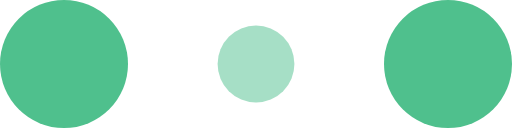
t = 0.00 s
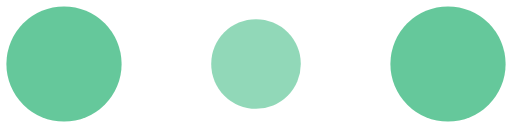
t = 0.10 s
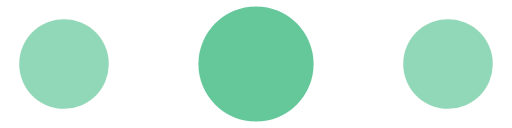
t = 0.30 s
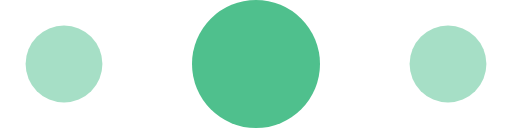
t = 0.40 s
t = 0.50 s: frame unchanged from t = 0.30 s, image omitted
t = 0.70 s: frame unchanged from t = 0.10 s, image omitted

The animated SVG that drew these frames (rendered in a browser with its animation timeline set to each time). Animation: 6 SMIL elements (animate=6); one cycle of 0.80 s, repeats indefinitely.

<!-- By Sam Herbert (@sherb), for everyone. More @ http://goo.gl/7AJzbL -->
<svg width="120" height="30" viewBox="0 0 120 30" xmlns="http://www.w3.org/2000/svg" fill="#4fc08d">
    <circle cx="15" cy="15" r="15">
        <animate attributeName="r" from="15" to="15"
                 begin="0s" dur="0.8s"
                 values="15;9;15" calcMode="linear"
                 repeatCount="indefinite" />
        <animate attributeName="fill-opacity" from="1" to="1"
                 begin="0s" dur="0.8s"
                 values="1;.5;1" calcMode="linear"
                 repeatCount="indefinite" />
    </circle>
    <circle cx="60" cy="15" r="9" fill-opacity="0.3">
        <animate attributeName="r" from="9" to="9"
                 begin="0s" dur="0.8s"
                 values="9;15;9" calcMode="linear"
                 repeatCount="indefinite" />
        <animate attributeName="fill-opacity" from="0.5" to="0.5"
                 begin="0s" dur="0.8s"
                 values=".5;1;.5" calcMode="linear"
                 repeatCount="indefinite" />
    </circle>
    <circle cx="105" cy="15" r="15">
        <animate attributeName="r" from="15" to="15"
                 begin="0s" dur="0.8s"
                 values="15;9;15" calcMode="linear"
                 repeatCount="indefinite" />
        <animate attributeName="fill-opacity" from="1" to="1"
                 begin="0s" dur="0.8s"
                 values="1;.5;1" calcMode="linear"
                 repeatCount="indefinite" />
    </circle>
</svg>
